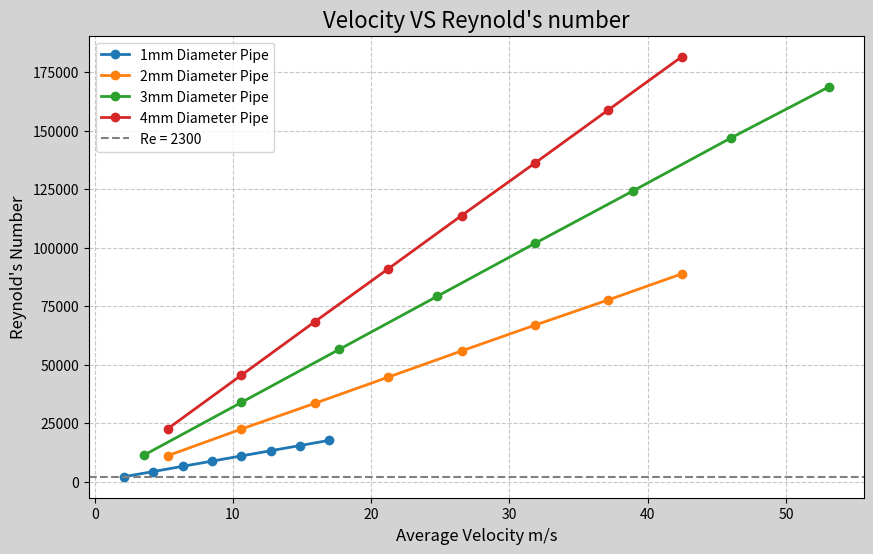

Reproduce this figure in Python.
import matplotlib.pyplot as plt

# Function for graph
def plot_graph (x_list, y_list, labels=None, title="Graph Title", x_axis_label="x-axis", y_axis_label="y-axis", grid=True, invert_y=True, invert_x=False, show_reynolds_threshold=False):

    # Screen format:
    plt.figure(figsize=(10, 6), facecolor="lightgrey")
    # Line style:

    for i, y in enumerate(y_list):
        x = x_list[i] if isinstance(x_list[0], list) else x_list
        label=labels[i] if labels and i < len(labels) else None
        plt.plot(x, y, marker='o', linestyle='-', linewidth=2, label=label)

    if show_reynolds_threshold:
        plt.axhline(y=2300, color='gray', linestyle='--', linewidth=1.5, label='Re = 2300')

    #labels:
    plt.title(title, fontsize=16)
    plt.xlabel(x_axis_label, fontsize=12)
    plt.ylabel(y_axis_label, fontsize=12)

    # background grid, transparent:
    if grid:
        plt.grid(True, linestyle="--", alpha=0.7)

    if labels:
        plt.legend()

    if invert_y:
        plt.gca().invert_yaxis()
    # Generating part name:

    if invert_x:
        plt.gca().invert_xaxis()

    plt.show()

"""Prac 2"""

# Values for 4mm Sharp Nozzle
# x_axis_values_4S_180 = [25, 74, 125, 175, 225]
# x_axis_values_4S_290 = [25, 74, 125, 175, 225, 275, 325]
# x_axis_values_4S_400 = [25, 74, 125, 175, 225, 275, 325, 375]
# y_axis_values_4S_180 = [0, 12.86, 38.06, 72.81, 117.48]
# y_axis_values_4S_290 = [0, 8.01, 22.54, 44.21, 74.51, 114.41, 158.77]
# y_axis_values_4S_400 = [0, 4.59, 15.16, 31.14, 52.51, 78.51, 110.45, 152.04]
#
# # Values for 8mm Sharp Nozzle
# x_axis_values_8S_180 = [25, 74, 125, 175, 225]
# x_axis_values_8S_290 = [25, 74, 125, 175, 225, 275, 325]
# x_axis_values_8S_400 = [25, 74, 125, 175, 225, 275, 325, 375]
# y_axis_values_8S_180 = [0, 11.63, 34.9, 70.25, 114.29]
# y_axis_values_8S_290 = [0, 7.51, 24.23, 43.78, 73.08, 104.44, 158.32]
# y_axis_values_8S_400 = [0, 3.63, 13.75, 29.83, 50.85, 81.68, 107.8, 142.15]
#
# # Values for 4mm Round Nozzle
# x_axis_values_4R_180 = [25, 74, 125, 175, 225, 275]
# x_axis_values_4R_290 = [25, 74, 125, 175, 225, 275, 325, 375]
# x_axis_values_4R_400 = [25, 74, 125, 175, 225, 275, 325, 375]
# y_axis_values_4R_180 = [0, 9.23, 29.4, 55.32, 92.06, 137.76]
# y_axis_values_4R_290 = [0, 4.79, 15.91, 32.82, 54.09, 80.09, 116.63, 154.76]
# y_axis_values_4R_400 = [0, 3.43, 10.67, 22.46, 38.04, 57.04, 78.44, 106.49]
#
# # Values for 8mm Round Nozzle
# x_axis_values_8R_180 = [25, 74, 125, 175, 225, 275]
# x_axis_values_8R_290 = [25, 74, 125, 175, 225, 275, 325, 375]
# x_axis_values_8R_400 = [25, 74, 125, 175, 225, 275, 325, 375]
# y_axis_values_8R_180 = [0, 5.27, 22.22, 45.47, 78.14, 116.28]
# y_axis_values_8R_290 = [0, 5.77, 14.87, 28.7, 45.84, 74.22, 106.36, 140.8]
# y_axis_values_8R_400 = [0, 0.41, 7.7, 18.73, 32.62, 50.89, 69.85, 97.97]
#
# list_y_axes_S180mm = [y_axis_values_4S_180, y_axis_values_8S_180]
# list_y_axes_S290mm = [y_axis_values_4S_290, y_axis_values_8S_290]
# list_y_axes_S400mm = [y_axis_values_4S_400, y_axis_values_8S_400]
#
# list_y_axes_R180mm = [y_axis_values_4R_180, y_axis_values_8R_180]
# list_y_axes_R290mm = [y_axis_values_4R_290, y_axis_values_8R_290]
# list_y_axes_R400mm = [y_axis_values_4R_400, y_axis_values_8R_400]
#
# x_axis_name = "Callipers X position"
# y_axis_name = "Stream Y position"

# plot_graph(x_axis_values_4S_180, list_y_axes_S180mm, labels=["4mm-Sharp", "8mm-Sharp"], title="Jet Trajectory, Sharp Nozzle | 180mm Water Level",
#            x_axis_label="Callipers, x-axis position", y_axis_label="Stream, y-axis position")
# plot_graph(x_axis_values_4S_290, list_y_axes_S290mm, labels=["4mm-Sharp", "8mm-Sharp"], title="Jet Trajectory, Sharp Nozzle | 290mm Water Level",
#            x_axis_label="Callipers, x-axis position", y_axis_label="Stream, y-axis position")
# plot_graph(x_axis_values_4S_400, list_y_axes_S400mm, labels=["4mm-Sharp", "8mm-Sharp"], title="Jet Trajectory, Sharp Nozzle | 400mm Water Level",
#            x_axis_label="Callipers, x-axis position", y_axis_label="Stream, y-axis position")
#
# plot_graph(x_axis_values_4R_180, list_y_axes_R180mm, labels=["4mm-Round", "8mm-Round"], title="Jet Trajectory, Round Nozzle | 180mm Water Level",
#            x_axis_label="Callipers, x-axis position", y_axis_label="Stream, y-axis position")
# plot_graph(x_axis_values_4R_290, list_y_axes_R290mm, labels=["4mm-Round", "8mm-Round"], title="Jet Trajectory, Round Nozzle | 290mm Water Level",
#            x_axis_label="Callipers, x-axis position", y_axis_label="Stream, y-axis position")
# plot_graph(x_axis_values_4R_400, list_y_axes_R400mm, labels=["4mm-Round", "8mm-Round"], title="Jet Trajectory, Round Nozzle | 400mm Water Level",
#            x_axis_label="Callipers, x-axis position", y_axis_label="Stream, y-axis position")

# Round nozzles
# 4mm round nozzles:
# x_common = [25, 74, 125, 175, 225, 275, 325, 375]
# list_y_4mmR_nozzle = [y_axis_values_4R_180+[None, None], y_axis_values_4R_290, y_axis_values_4R_400]
# plot_graph(x_common, list_y_4mmR_nozzle)

dia1mm_measured_deltaP = [11260, 8580, 6290, 4640, 3290, 2470, 1620, 930]
dia1mm_theoretical_deltaP = [433596.30, 339764.16, 256843.40, 184923.97, 124135.42, 74675.00, 36869.65, 11348.80]
dia2mm_measured_deltaP = [17450, 17420, 13310, 9530, 6350, 4090, 2000, 530]
dia2mm_theoretical_deltaP = [1001163.81, 776908.52, 580229.11, 411779.91, 271556.09, 159573.77, 76025.52, 22040.06]
dia3mm_measured_deltaP = [9450, 7410, 5510, 4030, 2620, 1490, 600, 110]
dia3mm_theoretical_deltaP = [991726.20, 751640.88, 544748.99, 370705.50, 229734.00, 121824.70, 47189.88, 6515.80]
dia4mm_measured_deltaP = [8140, 7140, 5400, 4090, 2820, 1720, 860, 240]
dia4mm_theoretical_deltaP = [423698.17, 328564.25, 245298.82, 173882.29, 114473.18, 67062.11, 31852.02, 9122.57]

dia1mm_average_velocity = [16.985, 14.862, 12.739, 10.616, 8.493, 6.369, 4.246, 2.123]
dia2mm_average_velocity = [42.463, 37.155, 31.847, 26.539, 21.231, 15.924, 10.616, 5.308]
dia3mm_average_velocity = [53.079, 46.001, 38.924, 31.847, 24.770, 17.693, 10.616, 3.539]
dia4mm_average_velocity = [42.463, 37.155, 31.847, 26.539, 21.231, 15.924, 10.616, 5.308]

x_axis_combined = [dia1mm_average_velocity, dia1mm_average_velocity, dia2mm_average_velocity, dia2mm_average_velocity, dia3mm_average_velocity, dia3mm_average_velocity, dia4mm_average_velocity, dia4mm_average_velocity]
y_axis_combined = [dia1mm_measured_deltaP, dia1mm_theoretical_deltaP, dia2mm_measured_deltaP, dia2mm_theoretical_deltaP, dia3mm_measured_deltaP, dia3mm_theoretical_deltaP,
          dia4mm_measured_deltaP, dia4mm_theoretical_deltaP]

x_axis_1mm = [dia1mm_average_velocity, dia1mm_average_velocity]
x_axis_2mm = [dia2mm_average_velocity, dia2mm_average_velocity]
x_axis_3mm = [dia3mm_average_velocity, dia3mm_average_velocity]
x_axis_4mm = [dia4mm_average_velocity, dia4mm_average_velocity]

y_axis_1mm = [dia1mm_measured_deltaP, dia1mm_theoretical_deltaP]
y_axis_2mm = [dia2mm_measured_deltaP, dia2mm_theoretical_deltaP]
y_axis_3mm = [dia3mm_measured_deltaP, dia3mm_theoretical_deltaP]
y_axis_4mm = [dia4mm_measured_deltaP, dia4mm_theoretical_deltaP]

y_axis_Re_1mm = [17765.440, 15544.760, 13324.080, 11103.400, 8882.720, 6662.040, 4441.360, 2220.680]
y_axis_Re_2mm = [88827.199, 77723.800, 66943.006, 55920.315, 44736.252, 33552.189, 22583.430, 11237.875]
y_axis_Re_3mm = [168568.130, 146792.295, 124208.865, 101867.799, 79230.510, 56593.222, 33955.933, 11345.580]
y_axis_Re_4mm = [181529.276, 158838.116, 136146.957, 113725.210, 90980.168, 68396.806, 45597.871, 22798.935]

Re_x_axis = [dia1mm_average_velocity, dia2mm_average_velocity, dia3mm_average_velocity, dia4mm_average_velocity]
Re_y_axis_1mm = [y_axis_Re_1mm, y_axis_Re_2mm, y_axis_Re_3mm, y_axis_Re_4mm]

# plot_graph(x_axis_combined, y_axis_combined, labels=["1mm Dia | Measured Pressure Drop, Pa", "1mm Dia | Theoretical Pressure Drop, Pa",
#                                                     "2mm Dia | Measured Pressure Drop, Pa", "2mm Dia | Theoretical Pressure Drop, Pa",
#                                                     "3mm Dia | Measured Pressure Drop, Pa", "3mm Dia | Theoretical Pressure Drop, Pa",
#                                                     "4mm Dia | Measured Pressure Drop, Pa", "4mm Dia | Theoretical Pressure Drop, Pa"], title="Measured vs Theoretical Pressure Drop",
#            x_axis_label="Average Velocity m/s", y_axis_label="Pressure Drop, Pa")

# plot_graph(x_axis_1mm, y_axis_1mm, labels=["1mm Dia | Measured Pressure Drop, Pa", "1mm Dia | Theoretical Pressure Drop, Pa"], title="Pipe 1mm Dia | Measured vs Theoretical Pressure Drop", x_axis_label="Average Velocity m/s", y_axis_label="Pressure Drop, Pa", invert_y=False, invert_x=True)
# plot_graph(x_axis_2mm, y_axis_2mm, labels=["2mm Dia | Measured Pressure Drop, Pa", "2mm Dia | Theoretical Pressure Drop, Pa"], title="Pipe 2mm Dia | Measured vs Theoretical Pressure Drop", x_axis_label="Average Velocity m/s", y_axis_label="Pressure Drop, Pa", invert_y=False, invert_x=True)
# plot_graph(x_axis_3mm, y_axis_3mm, labels=["3mm Dia | Measured Pressure Drop, Pa", "3mm Dia | Theoretical Pressure Drop, Pa"], title="Pipe 3mm Dia | Measured vs Theoretical Pressure Drop", x_axis_label="Average Velocity m/s", y_axis_label="Pressure Drop, Pa", invert_y=False, invert_x=True)
# plot_graph(x_axis_4mm, y_axis_4mm, labels=["4mm Dia | Measured Pressure Drop, Pa", "4mm Dia | Theoretical Pressure Drop, Pa"], title="Pipe 4mm Dia | Measured vs Theoretical Pressure Drop", x_axis_label="Average Velocity m/s", y_axis_label="Pressure Drop, Pa", invert_y=False, invert_x=True)

# plot_graph(x_axis_1mm, y_axis_Re_1mm, title="Pipe 1mm Dia | Reynold's Number vs Average Velocity", x_axis_label="Average Velocity m/s", y_axis_label="Reynold's Number", invert_y=False, invert_x=True)
# plot_graph(x_axis_2mm, y_axis_Re_2mm, title="Pipe 2mm Dia | Reynold's Number vs Average Velocity", x_axis_label="Average Velocity m/s", y_axis_label="Reynold's Number", invert_y=False, invert_x=True)
# plot_graph(x_axis_3mm, y_axis_Re_3mm, title="Pipe 3mm Dia | Reynold's Number vs Average Velocity", x_axis_label="Average Velocity m/s", y_axis_label="Reynold's Number", invert_y=False, invert_x=True)
# plot_graph(x_axis_4mm, y_axis_Re_4mm, title="Pipe 4mm Dia | Reynold's Number vs Average Velocity", x_axis_label="Average Velocity m/s", y_axis_label="Reynold's Number", invert_y=False, invert_x=True)

plot_graph(Re_x_axis, Re_y_axis_1mm, title="Velocity VS Reynold's number", labels=["1mm Diameter Pipe", "2mm Diameter Pipe", "3mm Diameter Pipe", "4mm Diameter Pipe"], x_axis_label="Average Velocity m/s", y_axis_label="Reynold's Number", invert_y=False, invert_x=False, show_reynolds_threshold=True)

